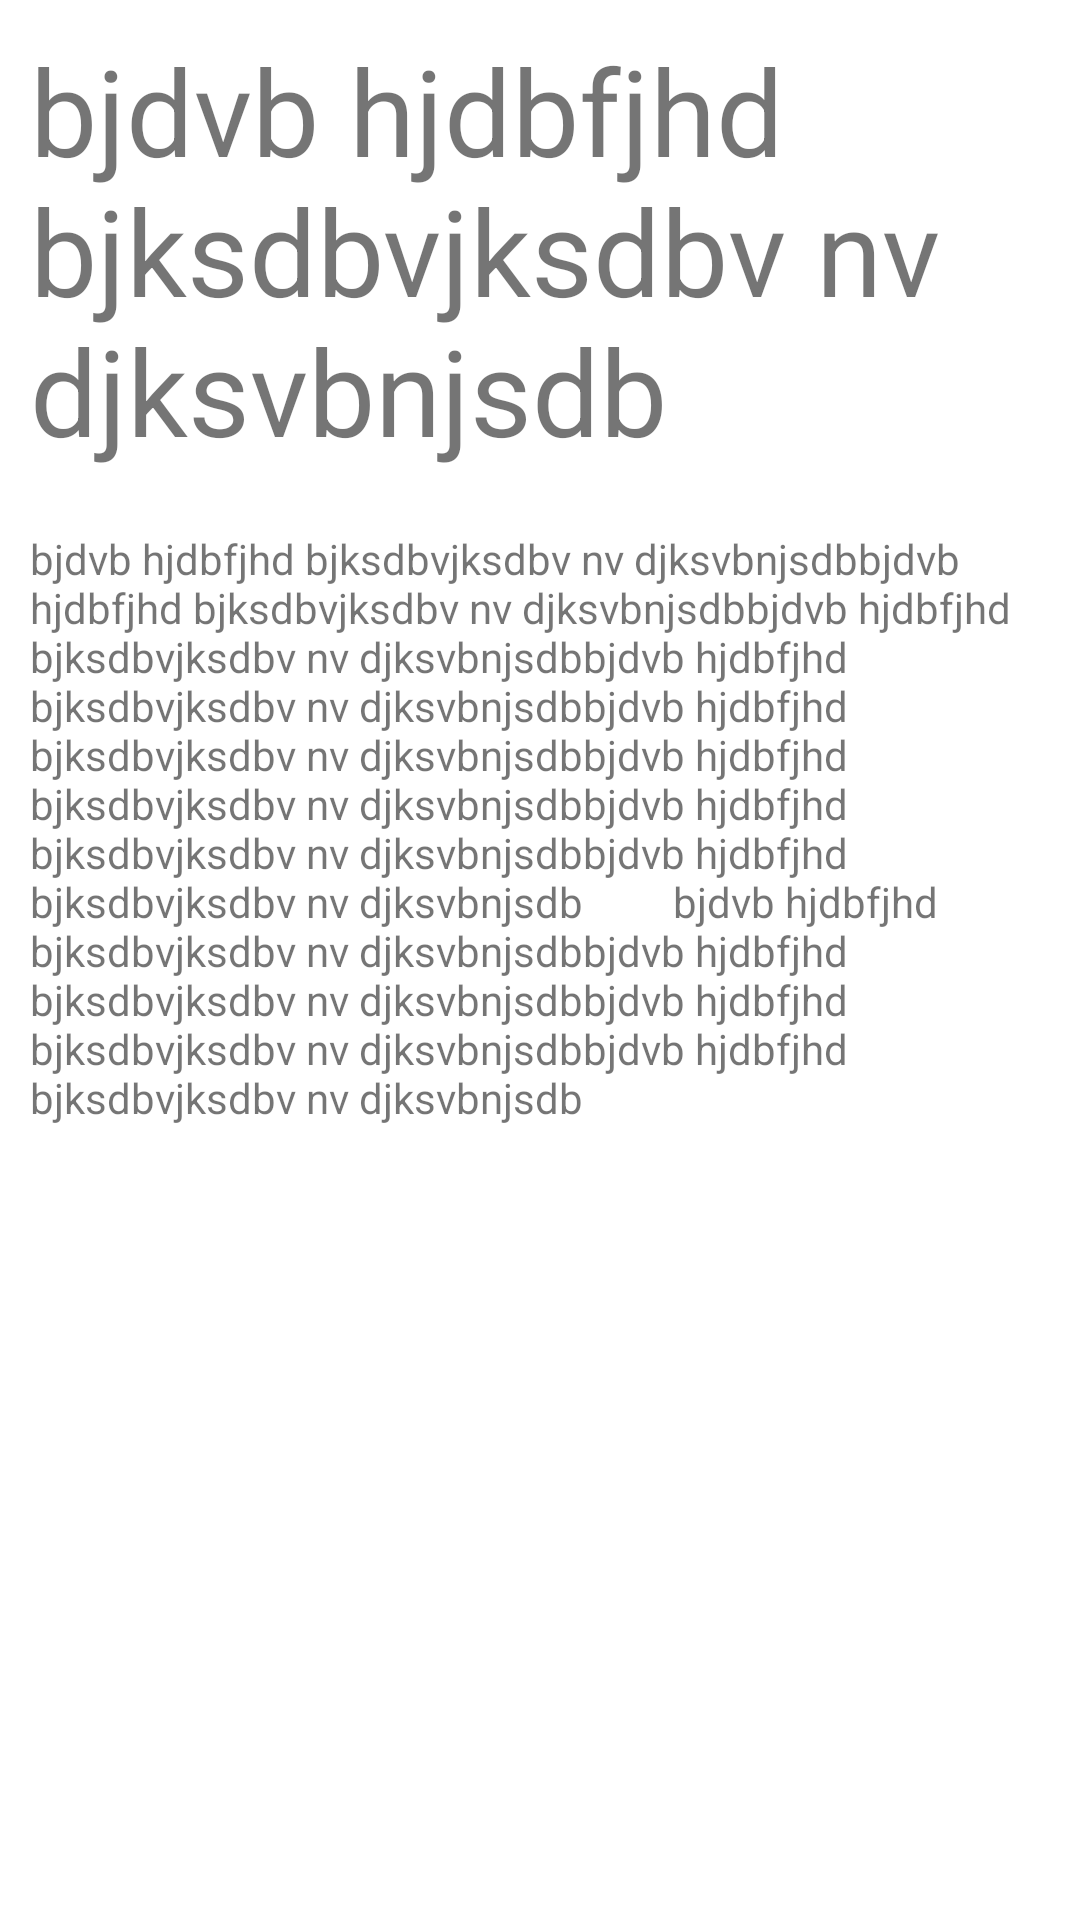

Reconstruct the res/layout file that produces this screen, plus the resources it refers to.
<!-- AndroidManifest.xml: application theme Theme.InnobuzzTask -->
<!-- res/layout/fragment_post_detail.xml -->
<?xml version="1.0" encoding="utf-8"?>
<androidx.constraintlayout.widget.ConstraintLayout xmlns:android="http://schemas.android.com/apk/res/android"
    xmlns:tools="http://schemas.android.com/tools"
    android:layout_width="match_parent"
    android:layout_height="match_parent"
    xmlns:app="http://schemas.android.com/apk/res-auto"
    tools:context=".PostDetailFragment">

    <TextView
        android:id="@+id/detailPageTitle"
        android:layout_width="match_parent"
        android:layout_height="wrap_content"
        app:layout_constraintTop_toTopOf="parent"
        app:layout_constraintStart_toStartOf="parent"
        app:layout_constraintEnd_toEndOf="parent"
        android:textSize="40sp"
        android:padding="10dp"
        android:text="bjdvb hjdbfjhd bjksdbvjksdbv nv djksvbnjsdb"/>

    <TextView
        android:id="@+id/detailPageBody"
        android:layout_width="match_parent"
        android:layout_height="wrap_content"
        app:layout_constraintTop_toBottomOf="@+id/detailPageTitle"
        app:layout_constraintStart_toStartOf="parent"
        app:layout_constraintEnd_toEndOf="parent"
        android:padding="10dp"
        android:text="bjdvb hjdbfjhd bjksdbvjksdbv nv djksvbnjsdbbjdvb hjdbfjhd bjksdbvjksdbv nv djksvbnjsdbbjdvb hjdbfjhd bjksdbvjksdbv nv djksvbnjsdbbjdvb hjdbfjhd bjksdbvjksdbv nv djksvbnjsdbbjdvb hjdbfjhd bjksdbvjksdbv nv djksvbnjsdbbjdvb hjdbfjhd bjksdbvjksdbv nv djksvbnjsdbbjdvb hjdbfjhd bjksdbvjksdbv nv djksvbnjsdbbjdvb hjdbfjhd bjksdbvjksdbv nv djksvbnjsdb
        bjdvb hjdbfjhd bjksdbvjksdbv nv djksvbnjsdbbjdvb hjdbfjhd bjksdbvjksdbv nv djksvbnjsdbbjdvb hjdbfjhd bjksdbvjksdbv nv djksvbnjsdbbjdvb hjdbfjhd bjksdbvjksdbv nv djksvbnjsdb


"/>

</androidx.constraintlayout.widget.ConstraintLayout>
<!-- resources referenced by this layout -->
<resources>
  <style name="Theme.InnobuzzTask" parent="Theme.MaterialComponents.DayNight.DarkActionBar">
          
          <item name="colorPrimary">@color/purple_500</item>
          <item name="colorPrimaryVariant">@color/purple_700</item>
          <item name="colorOnPrimary">@color/white</item>
          
          <item name="colorSecondary">@color/teal_200</item>
          <item name="colorSecondaryVariant">@color/teal_700</item>
          <item name="colorOnSecondary">@color/black</item>
          
          <item name="android:statusBarColor">?attr/colorPrimaryVariant</item>
          
      </style>
  <!-- not gathered from this repository: default colours our renderer supplied (Android Studio template values) -->
  <color name="purple_500">#FF6200EE</color>
  <color name="purple_700">#FF3700B3</color>
  <color name="teal_200">#FF03DAC5</color>
  <color name="teal_700">#FF018786</color>
  <color name="black">#FF000000</color>
  <color name="white">#FFFFFFFF</color>
</resources>
